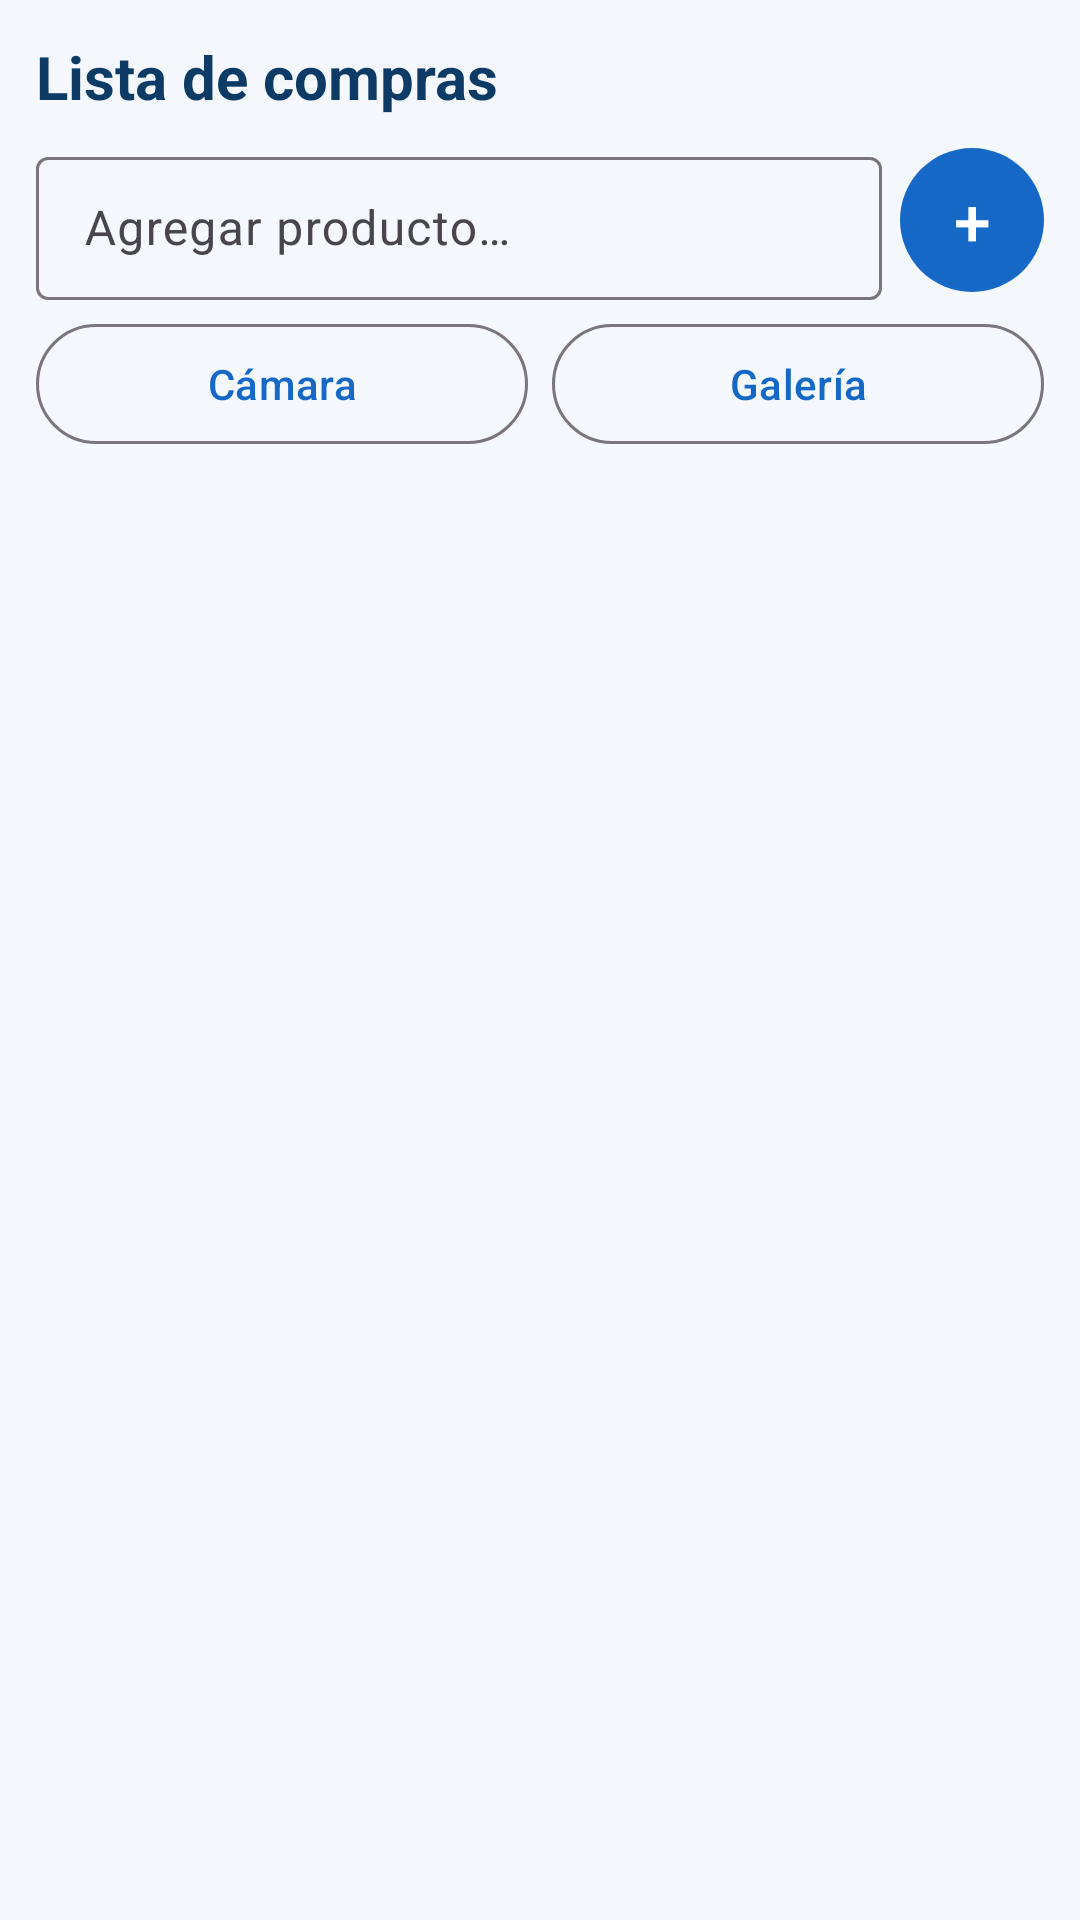

Reconstruct the res/layout file that produces this screen, plus the resources it refers to.
<!-- AndroidManifest.xml: application theme Theme.DailySync -->
<!-- res/layout/fragment_compras.xml -->
<?xml version="1.0" encoding="utf-8"?>
<LinearLayout xmlns:android="http://schemas.android.com/apk/res/android"
    xmlns:app="http://schemas.android.com/apk/res-auto"
    android:layout_width="match_parent"
    android:layout_height="match_parent"
    android:orientation="vertical"
    android:padding="12dp">

    <TextView
        style="@style/DailySync.Titulo"
        android:layout_width="wrap_content"
        android:layout_height="wrap_content"
        android:layout_marginBottom="8dp"
        android:text="@string/compras_titulo" />

    
    <LinearLayout
        android:layout_width="match_parent"
        android:layout_height="wrap_content"
        android:gravity="center_vertical"
        android:orientation="horizontal">

        <com.google.android.material.textfield.TextInputLayout
            style="@style/Widget.Material3.TextInputLayout.OutlinedBox.Dense"
            android:layout_width="0dp"
            android:layout_height="wrap_content"
            android:layout_weight="1"
            android:hint="@string/compras_hint">

            <com.google.android.material.textfield.TextInputEditText
                android:id="@+id/et_producto"
                android:layout_width="match_parent"
                android:layout_height="wrap_content"
                android:imeOptions="actionDone"
                android:inputType="textCapSentences"
                android:maxLines="1" />
        </com.google.android.material.textfield.TextInputLayout>

        <com.google.android.material.button.MaterialButton
            android:id="@+id/btn_agregar"
            android:layout_width="48dp"
            android:layout_height="48dp"
            android:layout_marginStart="6dp"
            android:contentDescription="@string/agregar_descripcion"
            android:insetTop="0dp"
            android:insetBottom="0dp"
            android:padding="0dp"
            android:text="+"
            android:textSize="22sp" />
    </LinearLayout>

    
    <LinearLayout
        android:layout_width="match_parent"
        android:layout_height="wrap_content"
        android:layout_marginTop="4dp"
        android:orientation="horizontal">

        <com.google.android.material.button.MaterialButton
            android:id="@+id/btn_camara"
            style="@style/Widget.Material3.Button.OutlinedButton"
            android:layout_width="0dp"
            android:layout_height="wrap_content"
            android:layout_marginEnd="4dp"
            android:layout_weight="1"
            android:text="@string/compras_camara" />

        <com.google.android.material.button.MaterialButton
            android:id="@+id/btn_galeria"
            style="@style/Widget.Material3.Button.OutlinedButton"
            android:layout_width="0dp"
            android:layout_height="wrap_content"
            android:layout_marginStart="4dp"
            android:layout_weight="1"
            android:text="@string/compras_galeria" />
    </LinearLayout>

    
    <LinearLayout
        android:id="@+id/ll_pendiente"
        android:layout_width="match_parent"
        android:layout_height="wrap_content"
        android:layout_marginTop="4dp"
        android:background="@drawable/bg_nota"
        android:gravity="center_vertical"
        android:orientation="horizontal"
        android:padding="6dp"
        android:visibility="gone">

        <com.google.android.material.imageview.ShapeableImageView
            android:id="@+id/img_pendiente"
            android:layout_width="48dp"
            android:layout_height="48dp"
            android:importantForAccessibility="no"
            android:scaleType="centerCrop"
            app:shapeAppearanceOverlay="@style/DailySync.Redondeada" />

        <TextView
            android:layout_width="0dp"
            android:layout_height="wrap_content"
            android:layout_marginStart="8dp"
            android:layout_weight="1"
            android:text="@string/compras_foto_lista"
            android:textColor="#6A4A10"
            android:textSize="12sp" />

        <com.google.android.material.button.MaterialButton
            android:id="@+id/btn_quitar_foto"
            style="@style/Widget.Material3.Button.TextButton"
            android:layout_width="40dp"
            android:layout_height="40dp"
            android:contentDescription="@string/compras_quitar_foto"
            android:insetTop="0dp"
            android:insetBottom="0dp"
            android:padding="0dp"
            android:text="✕"
            android:textSize="16sp" />
    </LinearLayout>

    <TextView
        android:id="@+id/tv_vacio"
        style="@style/DailySync.Etiqueta"
        android:layout_width="match_parent"
        android:layout_height="wrap_content"
        android:layout_marginTop="16dp"
        android:gravity="center"
        android:visibility="gone" />

    <androidx.recyclerview.widget.RecyclerView
        android:id="@+id/rv_compras"
        android:layout_width="match_parent"
        android:layout_height="0dp"
        android:layout_marginTop="6dp"
        android:layout_weight="1"
        android:clipToPadding="false"
        android:paddingBottom="16dp" />
</LinearLayout>
<!-- resources referenced by this layout -->
<resources>
  <!-- drawable bg_nota (drawable) -->
  <?xml version="1.0" encoding="utf-8"?>
  <shape xmlns:android="http://schemas.android.com/apk/res/android" android:shape="rectangle">
      <solid android:color="#FFF6E6" />
      <stroke android:width="1dp" android:color="@color/naranja" android:dashWidth="4dp" android:dashGap="3dp" />
      <corners android:radius="8dp" />
  </shape>
  <string name="agregar_descripcion">Agregar</string>
  <string name="compras_camara">Cámara</string>
  <string name="compras_foto_lista">Foto lista: escribe el nombre (opcional) y toca +</string>
  <string name="compras_galeria">Galería</string>
  <string name="compras_hint">Agregar producto…</string>
  <string name="compras_quitar_foto">Quitar foto</string>
  <string name="compras_titulo">Lista de compras</string>
  <style name="DailySync.Etiqueta" parent="">
          <item name="android:textSize">12sp</item>
          <item name="android:textColor">@color/texto_secundario</item>
      </style>
  <style name="DailySync.Redondeada" parent="">
          <item name="cornerFamily">rounded</item>
          <item name="cornerSize">8dp</item>
      </style>
  <style name="DailySync.Titulo" parent="">
          <item name="android:textSize">20sp</item>
          <item name="android:textStyle">bold</item>
          <item name="android:textColor">@color/azul_oscuro</item>
      </style>
  <style name="Theme.DailySync" parent="Theme.Material3.Light.NoActionBar">
          <item name="colorPrimary">@color/azul</item>
          <item name="colorOnPrimary">@color/blanco</item>
          <item name="colorSecondary">@color/naranja</item>
          <item name="colorOnSecondary">@color/texto</item>
          <item name="colorSecondaryContainer">@color/naranja</item>
          <item name="colorOnSecondaryContainer">@color/texto</item>
          <item name="android:colorBackground">@color/fondo</item>
          <item name="android:statusBarColor">@color/azul_oscuro</item>
          <item name="android:navigationBarColor">@color/azul_oscuro</item>
          <item name="android:windowLightStatusBar">false</item>
      </style>
  <color name="naranja">#F2A541</color>
  <color name="texto_secundario">#6B7A8C</color>
  <color name="azul_oscuro">#0D3B66</color>
  <color name="azul">#1668C7</color>
  <color name="blanco">#FFFFFF</color>
  <color name="texto">#1B2430</color>
  <color name="fondo">#F4F7FB</color>
</resources>
